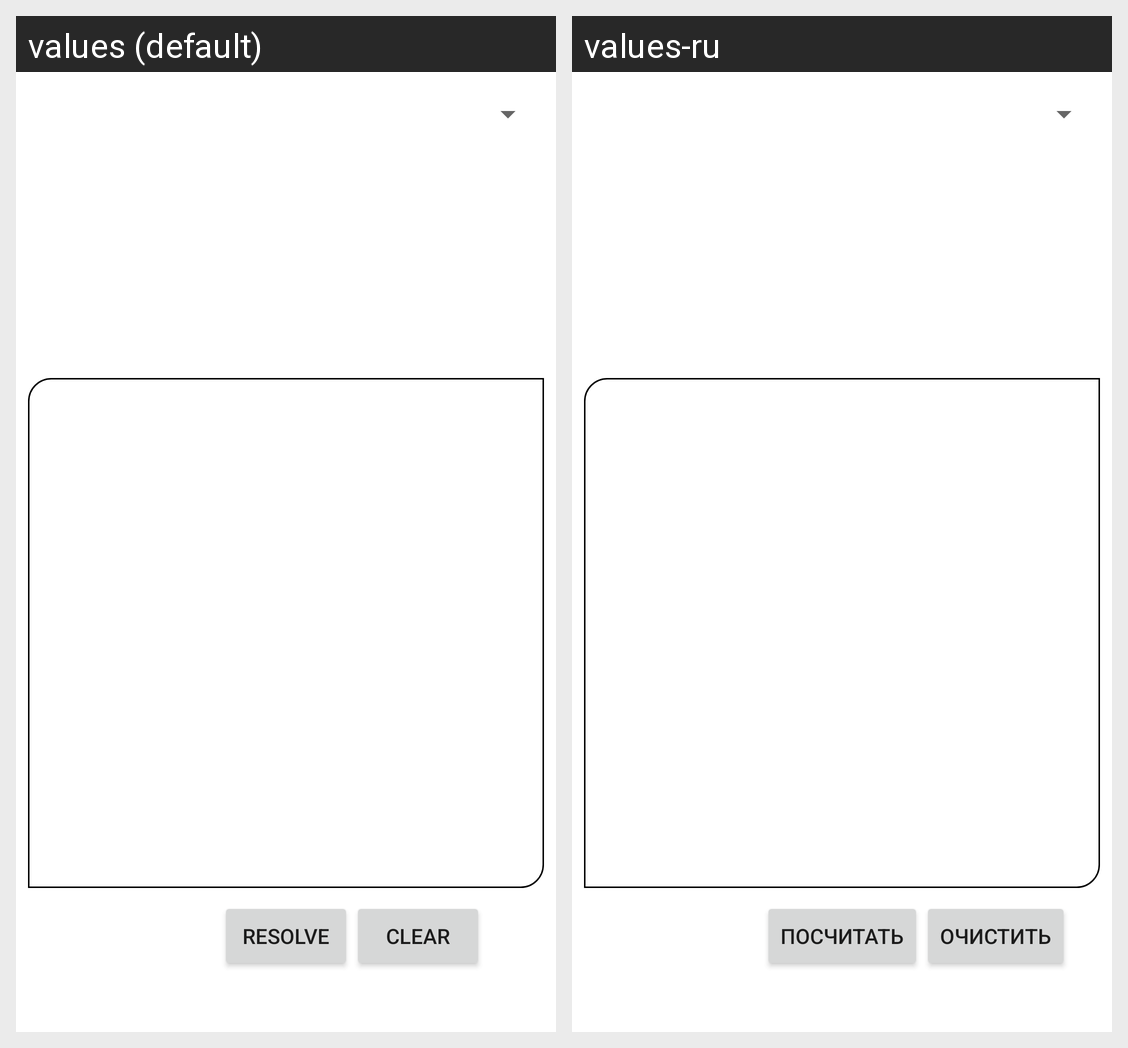

For this localized Android screen grid, give each drawn string resource with its value in every locale shown.
Android screen res/layout/activity_main.xml rendered under 2 locales, left to right: values (default), values-ru. Device: Nexus 5 (rendered at 1080×1920; each locale shown at half size, 540×960, under a caption strip naming it); theme Theme.CombinatoricsCalculator.
Strings drawn on this screen, with the default value and each locale's value (text and hints the layout hard-codes, and strings that could not be matched under every locale, appear in the picture but are not listed):

btn_txt
  values: Resolve
  values-ru: Посчитать

btn_clear_txt
  values: Clear
  values-ru: Очистить
